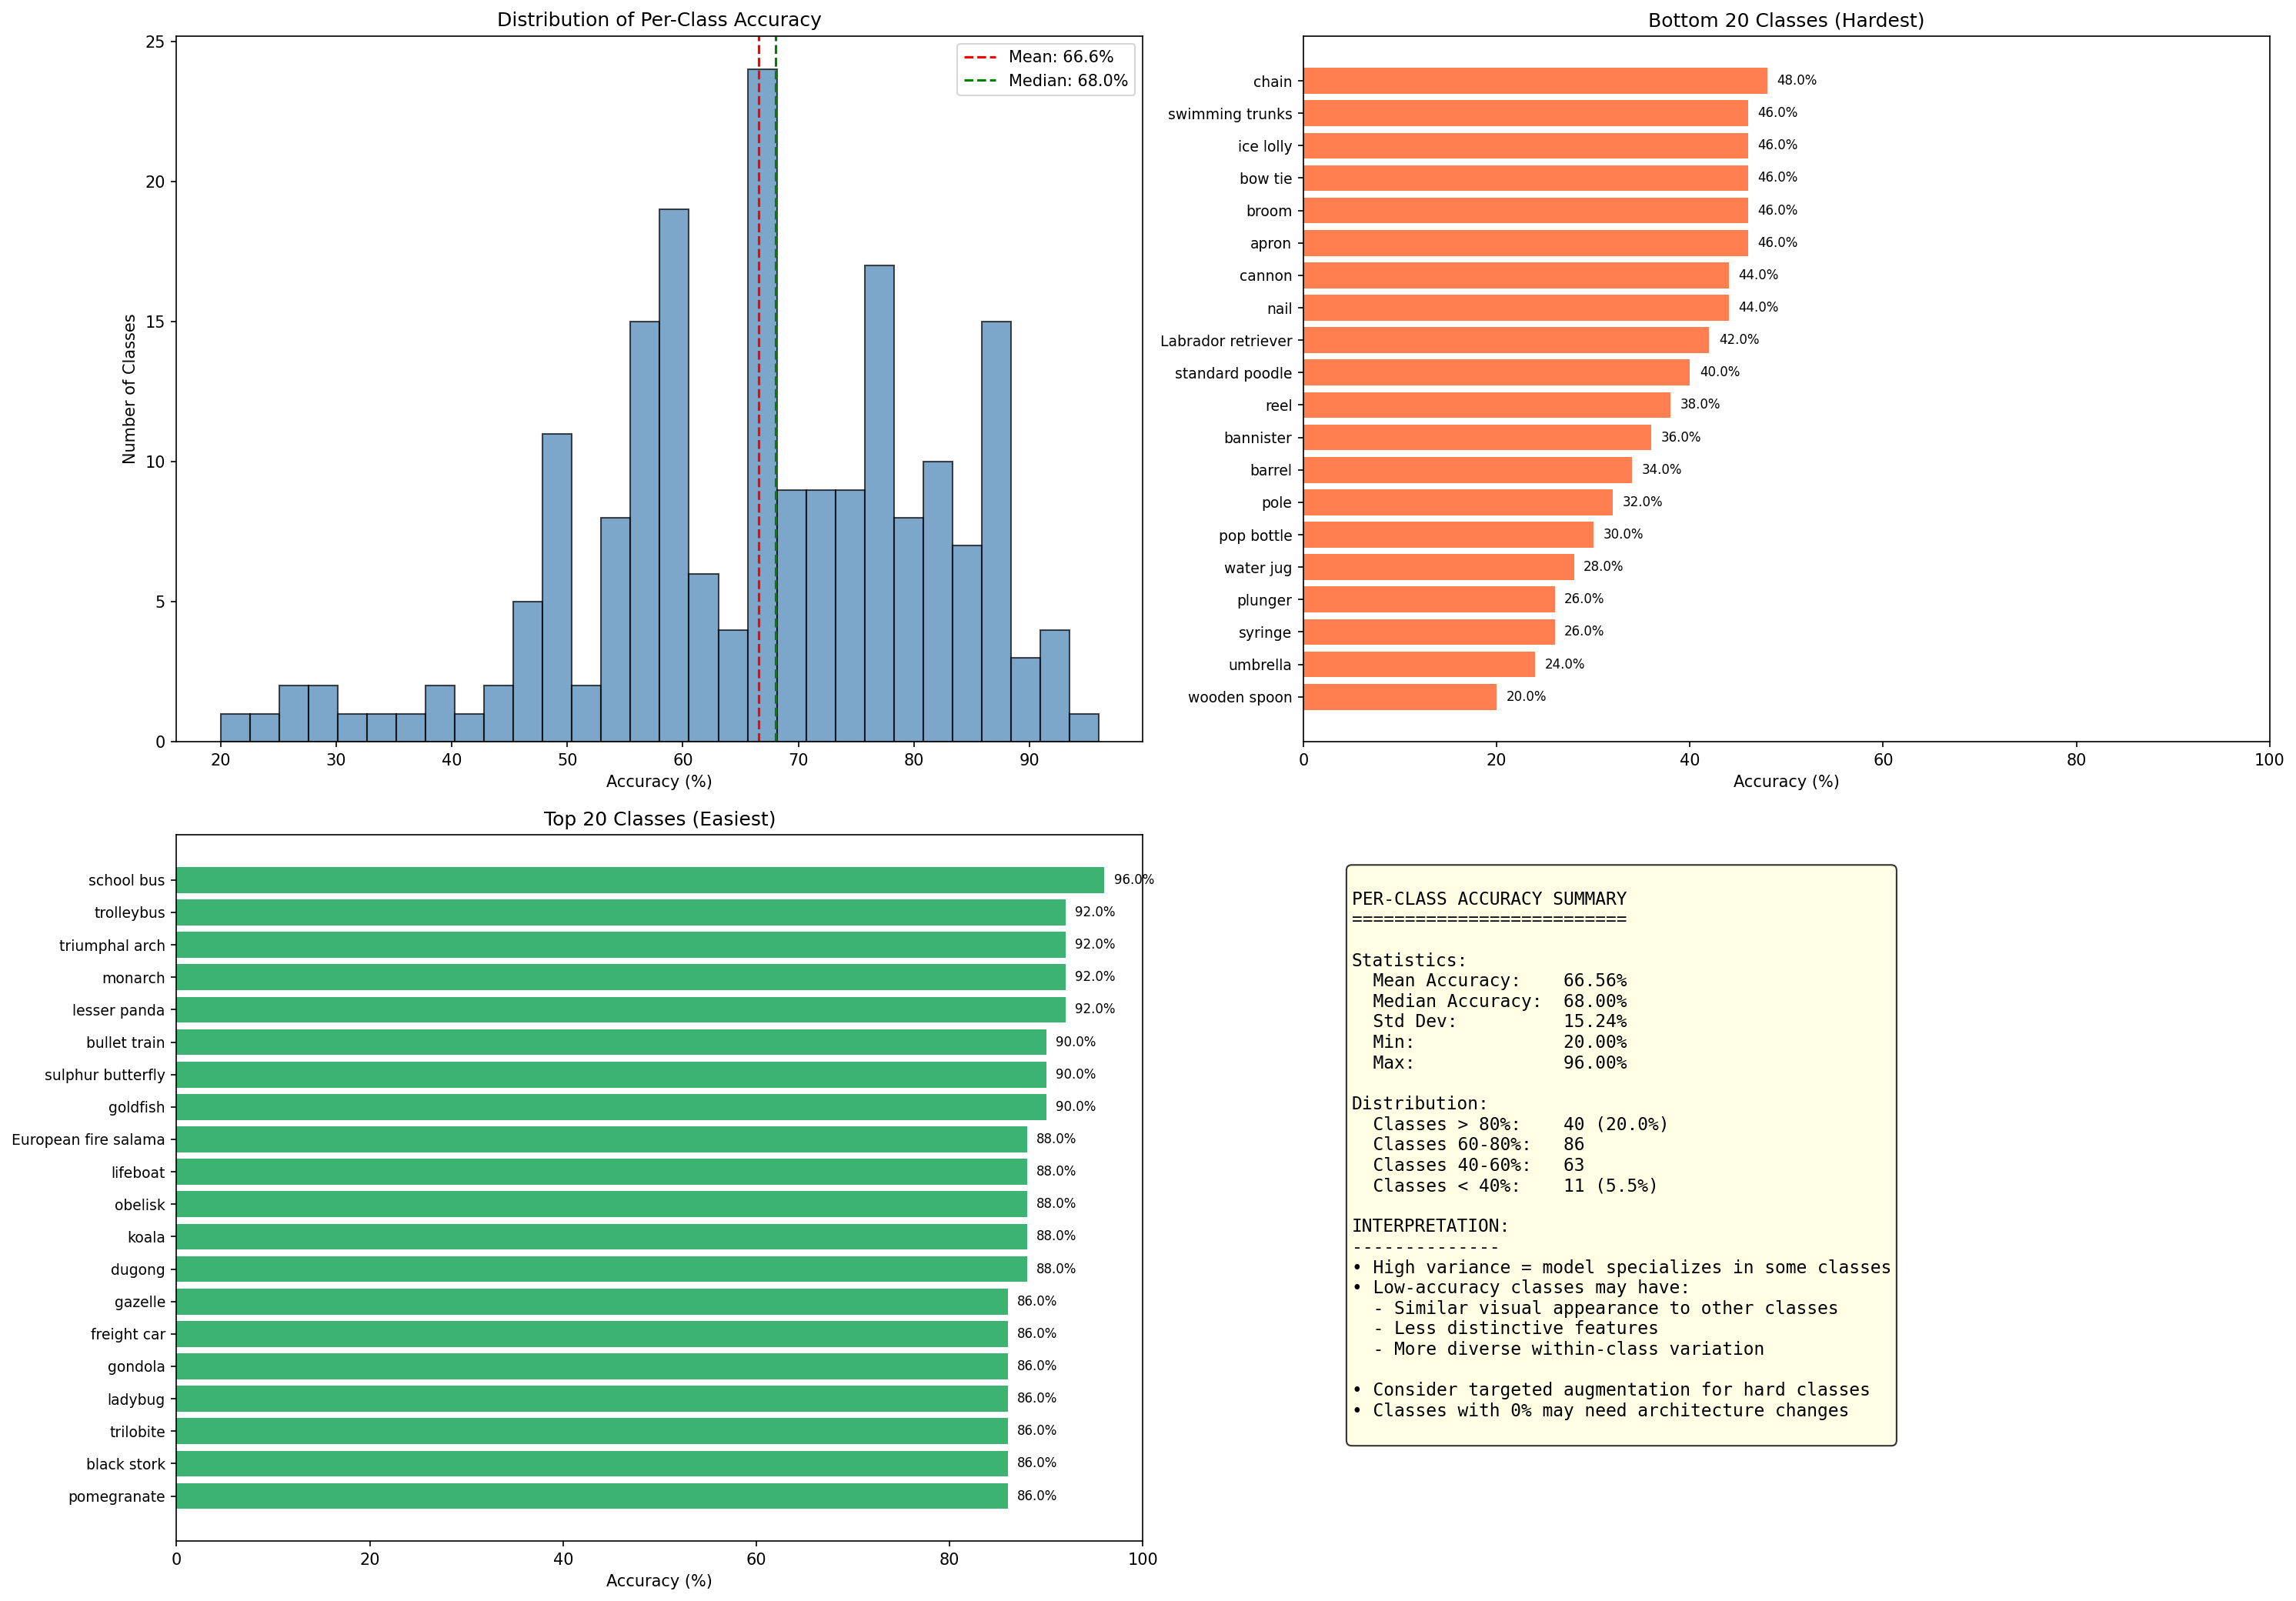

Values plotted in this chart, from the file beside it:
wnid, readable_name, accuracy, rank
n04597913, wooden spoon, 20.00, 1
n04507155, umbrella, 24.00, 2
n04376876, syringe, 26.00, 3
n03970156, plunger, 26.00, 4
n04560804, water jug, 28.00, 5
n03983396, pop bottle, 30.00, 6
n03976657, pole, 32.00, 7
n02795169, barrel, 34.00, 8
n02788148, bannister, 36.00, 9
n04067472, reel, 38.00, 10
n02113799, standard poodle, 40.00, 11
n02099712, Labrador retriever, 42.00, 12
n03804744, nail, 44.00, 13
n02950826, cannon, 44.00, 14
n02730930, apron, 46.00, 15
n02906734, broom, 46.00, 16
n02883205, bow tie, 46.00, 17
n07615774, ice lolly, 46.00, 18
n04371430, swimming trunks, 46.00, 19
n02999410, chain, 48.00, 20
n07579787, plate, 48.00, 21
n04008634, projectile, 48.00, 22
n02791270, barbershop, 48.00, 23
n03617480, kimono, 48.00, 24
n02909870, bucket, 50.00, 25
n01945685, slug, 50.00, 26
n03770439, miniskirt, 50.00, 27
n09332890, lakeside, 50.00, 28
n02124075, Egyptian cat, 50.00, 29
n02085620, Chihuahua, 50.00, 30
n02395406, hog, 52.00, 31
n03255030, dumbbell, 52.00, 32
n04259630, sombrero, 54.00, 33
n04023962, punching bag, 54.00, 34
n04356056, sunglasses, 54.00, 35
n02988304, CD player, 54.00, 36
n02403003, ox, 54.00, 37
n03400231, frying pan, 54.00, 38
n03424325, gasmask, 54.00, 39
n02666196, abacus, 54.00, 40
n02815834, beaker, 56.00, 41
n01742172, boa constrictor, 56.00, 42
n02231487, walking stick, 56.00, 43
n04179913, sewing machine, 56.00, 44
n04251144, snorkel, 56.00, 45
n07695742, pretzel, 56.00, 46
n04265275, space heater, 56.00, 47
n03980874, poncho, 56.00, 48
n03814639, neck brace, 56.00, 49
n02823428, beer bottle, 56.00, 50
n03763968, military uniform, 56.00, 51
n01784675, centipede, 56.00, 52
n03014705, chest, 56.00, 53
n02977058, cash machine, 56.00, 54
n03250847, drumstick, 56.00, 55
n02948072, candle, 58.00, 56
n01944390, snail, 58.00, 57
n01983481, American lobster, 58.00, 58
n03902125, pay-phone, 58.00, 59
n02963159, cardigan, 58.00, 60
... 140 more rows
